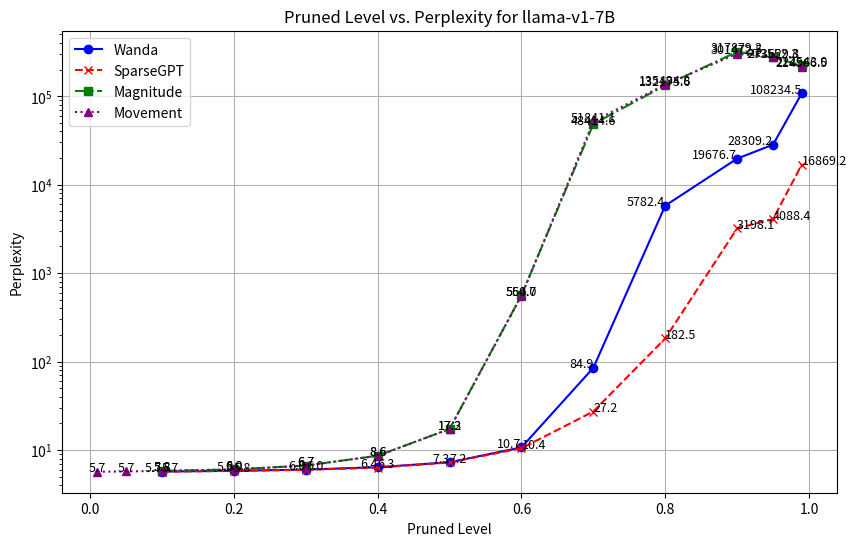

Reproduce this figure in Python.
import matplotlib.pyplot as plt

'''
the new prelimary result table
| Pruned Level | Wanda | SparseGPT | Magnitude | Movement |
|-----------|-----------------|-----------------|-----------------|-----------------|
| 0.01      | NA              |NA               |NA               | 5.677           |
| 0.05      | NA              |NA               |NA               | 5.714           |
| 0.10      | 5.696           |5.696            |5.806            | 5.806           |
| 0.20      | 5.817           |5.799            |6.020            | 6.020           |
| 0.30      | 5.999           |5.963            |6.669            | 6.668           |
| 0.40      | 6.387           |6.311            |8.601            | 8.5943          |
| 0.50      | 7.257           |7.234            |17.285           | 17.247          |
| 0.60      | 10.691          |10.442           |559.987          | 554.727         |
| 0.70      | 84.905          |27.214           |48414.551        | 51841.121       |
| 0.80      | 5782.432        |182.463          |132175.578       | 135494.797      |
| 0.90      | 19676.668       |3198.101         |317879.250       | 301472.500      |
| 0.95      | 28309.178       |4088.413         |273552.281       | 273629.750      |
| 0.99      | 108234.484      |16869.203        |222543.047       | 214966.484      |
'''

# Data
pruned_levels = [0.01, 0.05, 0.10, 0.20, 0.30, 0.40, 0.50, 0.60, 0.70, 0.80, 0.90, 0.95, 0.99]
wanda_perplexities = [None, None, 5.696, 5.817, 5.999, 6.387, 7.257, 10.691, 84.905, 5782.432, 19676.668, 28309.178, 108234.484]
sparsegpt_perplexities = [None, None, 5.696, 5.799, 5.963, 6.311, 7.234, 10.442, 27.214, 182.463, 3198.101, 4088.413, 16869.203125]
magnitude_perplexities = [None, None, 5.806, 6.020, 6.669, 8.601, 17.285, 559.987, 48414.551, 132175.578, 317879.250, 273552.281, 222543.047]
movement_perplexities = [5.677, 5.714, 5.806, 6.020, 6.668, 8.5943, 17.247, 554.727, 51841.121, 135494.797, 301472.500, 273629.750, 214966.484]

# Plot
plt.figure(figsize=(10, 6))
plt.plot(pruned_levels, wanda_perplexities, marker='o', linestyle='-', color='b', label='Wanda')
plt.plot(pruned_levels, sparsegpt_perplexities, marker='x', linestyle='--', color='r', label='SparseGPT')
plt.plot(pruned_levels, magnitude_perplexities, marker='s', linestyle='-.', color='g', label='Magnitude')
plt.plot(pruned_levels, movement_perplexities, marker='^', linestyle=':', color='purple', label='Movement')

# Annotate each point
for i, (x, y) in enumerate(zip(pruned_levels, wanda_perplexities)):
    if y is not None:
        plt.text(x, y, f'{y:.1f}', fontsize=9, ha='right')

for i, (x, y) in enumerate(zip(pruned_levels, sparsegpt_perplexities)):
    if y is not None:
        plt.text(x, y, f'{y:.1f}', fontsize=9, ha='left')

for i, (x, y) in enumerate(zip(pruned_levels, magnitude_perplexities)):
    if y is not None:
        plt.text(x, y, f'{y:.1f}', fontsize=9, ha='center')

for i, (x, y) in enumerate(zip(pruned_levels, movement_perplexities)):
    if y is not None:
        plt.text(x, y, f'{y:.1f}', fontsize=9, ha='center')

plt.yscale('log')  # Set y-axis to logarithmic scale for better visualization
plt.xlabel('Pruned Level')
plt.ylabel('Perplexity')
plt.title('Pruned Level vs. Perplexity for llama-v1-7B')
plt.grid(True)
plt.legend()
plt.show()